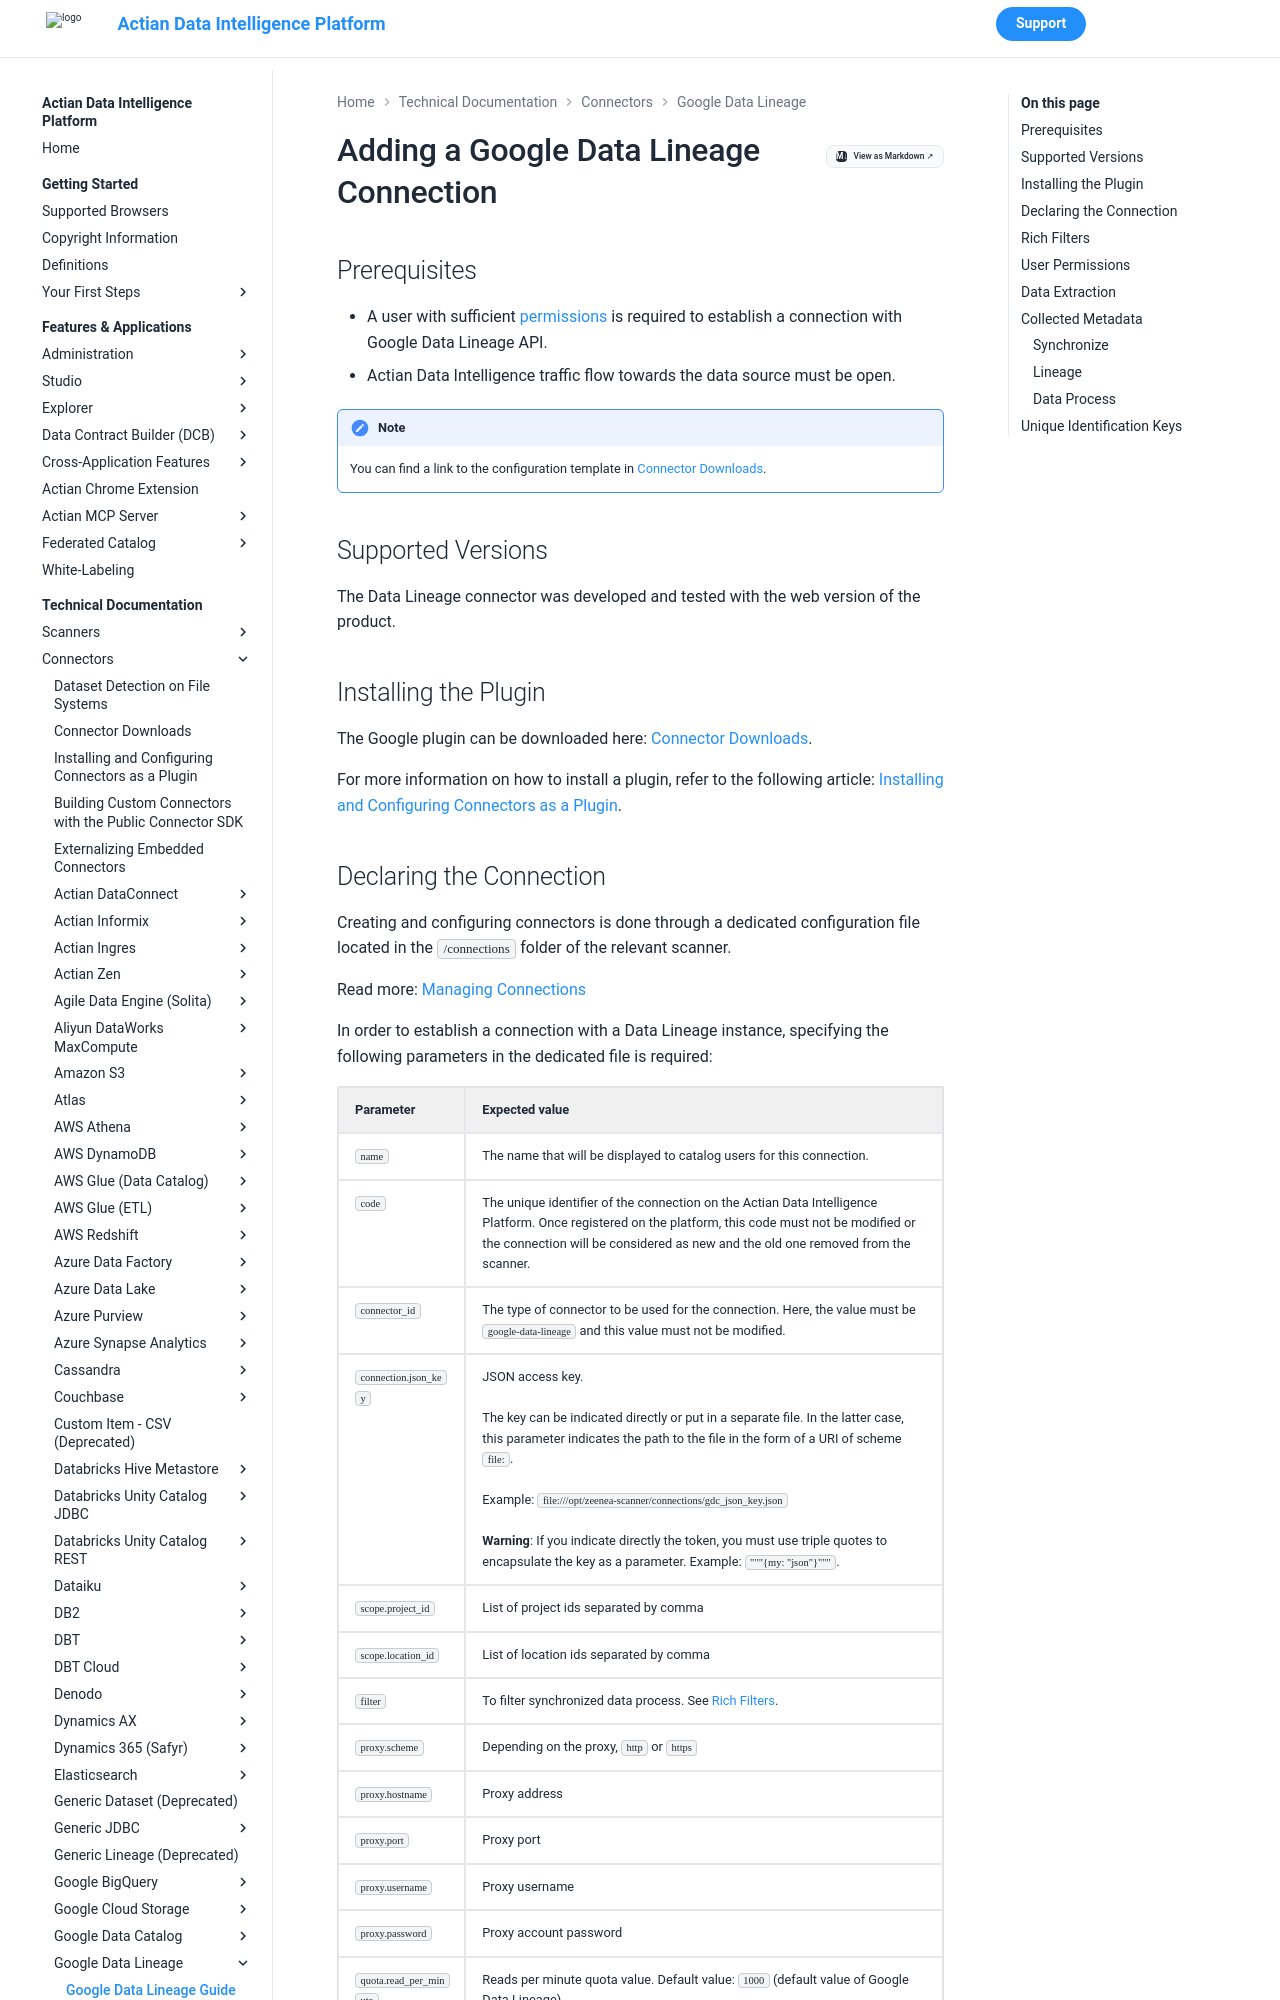

repository: ActianCorp/zeenea-platform-docs · page: latest/technical-documentation/connectors/google-data-lineage/google-data-lineage.html · generator: mkdocs

# Adding a Google Data Lineage Connection

## Prerequisites

* A user with sufficient [permissions](#user-permissions) is required to establish a connection with Google Data Lineage API.
* Actian Data Intelligence traffic flow towards the data source must be open.

!!! note
    You can find a link to the configuration template in [Connector Downloads](../connectors-list.md).


## Supported Versions

The Data Lineage connector was developed and tested with the web version of the product. 

## Installing the Plugin

The Google plugin can be downloaded here: [Connector Downloads](../connectors-list.md).

For more information on how to install a plugin, refer to the following article: [Installing and Configuring Connectors as a Plugin](../connectors-install-as-plugin.md).
